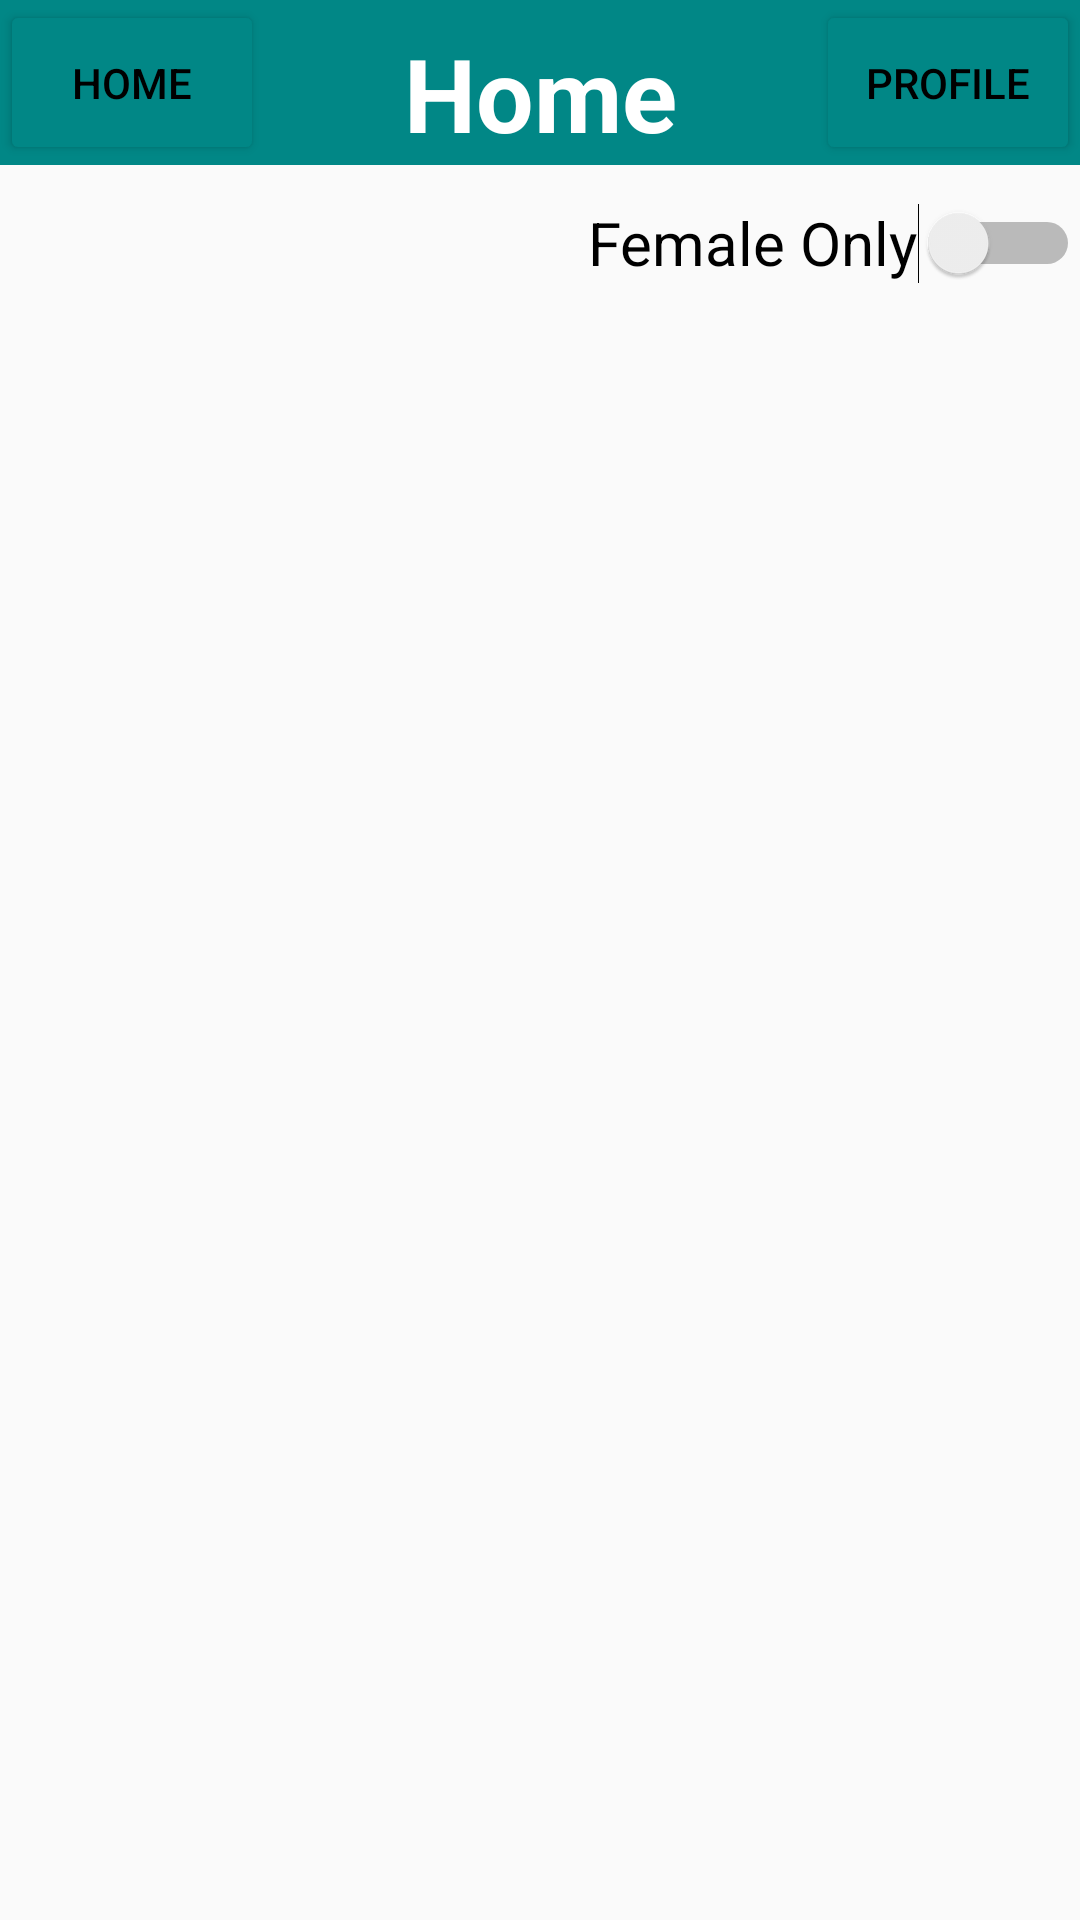

Here is an Android app screen rendered from its layout file. Give the layout XML and the strings, colors and styles it references.
<!-- AndroidManifest.xml: application theme Theme.HousemateFinder -->
<!-- res/layout/activity_housemate_finder_home.xml -->
<?xml version="1.0" encoding="utf-8"?>
<androidx.constraintlayout.widget.ConstraintLayout xmlns:android="http://schemas.android.com/apk/res/android"
    xmlns:app="http://schemas.android.com/apk/res-auto"
    xmlns:tools="http://schemas.android.com/tools"
    android:layout_width="match_parent"
    android:layout_height="match_parent"
    tools:context=".housematefinder.HousemateFinderHome"
    >

    <Switch
        android:id="@+id/searchFemale"
        android:layout_width="wrap_content"
        android:layout_height="wrap_content"
        android:layout_marginTop="2dp"
        android:minHeight="48dp"
        android:text="Female Only"
        android:textSize="20sp"
        app:layout_constraintBottom_toTopOf="@+id/recyclerview"
        app:layout_constraintEnd_toEndOf="parent"
        app:layout_constraintHorizontal_bias="1.0"
        app:layout_constraintStart_toStartOf="parent"
        app:layout_constraintTop_toBottomOf="@+id/toolbar"
        app:layout_constraintVertical_bias="0.0" />

    <androidx.appcompat.widget.Toolbar
        android:id="@+id/toolbar"
        android:layout_width="match_parent"
        android:layout_height="wrap_content"
        android:background="@color/teal_700"
        android:minHeight="?attr/actionBarSize"
        android:theme="?attr/actionBarTheme"
        app:layout_constraintBottom_toBottomOf="@+id/textView3"
        app:layout_constraintEnd_toEndOf="parent"
        app:layout_constraintStart_toStartOf="parent"
        app:layout_constraintTop_toTopOf="parent" />

    <Button
        android:id="@+id/btnhousematefinderProfile"
        android:layout_width="wrap_content"
        android:layout_height="0dp"
        android:backgroundTint="@color/teal_700"
        android:text="@string/profile"
        android:textColor="#000000"
        app:layout_constraintBottom_toBottomOf="@+id/toolbar"
        app:layout_constraintEnd_toEndOf="parent"
        app:layout_constraintHorizontal_bias="1.0"
        app:layout_constraintStart_toEndOf="@+id/textView3"
        app:layout_constraintTop_toTopOf="parent"
        app:layout_constraintVertical_bias="0.375" />

    <TextView
        android:id="@+id/textView3"
        android:layout_width="wrap_content"
        android:layout_height="wrap_content"
        android:text="@string/home"
        android:textColor="@color/white"
        android:textSize="34sp"
        android:textStyle="bold"
        app:layout_constraintBottom_toBottomOf="parent"
        app:layout_constraintEnd_toEndOf="parent"
        app:layout_constraintStart_toStartOf="parent"
        app:layout_constraintTop_toTopOf="parent"
        app:layout_constraintVertical_bias="0.014" />

    <Button
        android:id="@+id/btnhousematefinderHome"
        android:layout_width="wrap_content"
        android:layout_height="0dp"
        android:backgroundTint="@color/teal_700"
        android:text="@string/home"
        android:textColor="#000000"
        app:layout_constraintBottom_toBottomOf="@+id/toolbar"
        app:layout_constraintEnd_toStartOf="@+id/textView3"
        app:layout_constraintHorizontal_bias="0.0"
        app:layout_constraintStart_toStartOf="@+id/toolbar"
        app:layout_constraintTop_toTopOf="parent"
        app:layout_constraintVertical_bias="0.428"
        tools:ignore="DuplicateSpeakableTextCheck" />

    <androidx.recyclerview.widget.RecyclerView
        android:id="@+id/recyclerview"
        android:layout_width="0dp"
        android:layout_height="0dp"
        android:layout_marginTop="50dp"
        app:layout_constraintBottom_toBottomOf="parent"
        app:layout_constraintEnd_toEndOf="parent"
        app:layout_constraintStart_toStartOf="parent"
        app:layout_constraintTop_toBottomOf="@+id/toolbar"
        tools:itemCount="5"
        tools:listitem="@layout/custom_row" />

</androidx.constraintlayout.widget.ConstraintLayout>
<!-- res/layout/custom_row.xml (included above) -->
<?xml version="1.0" encoding="utf-8"?>
<androidx.constraintlayout.widget.ConstraintLayout xmlns:android="http://schemas.android.com/apk/res/android"
    xmlns:app="http://schemas.android.com/apk/res-auto"
    xmlns:tools="http://schemas.android.com/tools"
    android:layout_width="match_parent"
    android:layout_height="wrap_content"
    android:padding="24sp">

    <ImageView
        android:id="@+id/imgGender"
        android:layout_width="100dp"
        android:layout_height="100dp"
        android:layout_marginStart="4dp"
        android:background="@drawable/border"
        app:layout_constraintBottom_toBottomOf="parent"
        app:layout_constraintStart_toStartOf="parent"
        app:layout_constraintTop_toTopOf="parent"
        app:layout_constraintVertical_bias="0.666"
        app:srcCompat="@mipmap/maleavatar" />

    <TextView
        android:id="@+id/homeName"
        android:layout_width="wrap_content"
        android:layout_height="wrap_content"
        android:layout_marginStart="24dp"
        android:text="Name"
        android:textSize="20sp"
        app:layout_constraintBottom_toBottomOf="parent"
        app:layout_constraintStart_toEndOf="@+id/imgGender"
        app:layout_constraintTop_toTopOf="parent" />

    <TextView
        android:id="@+id/homeCity"
        android:layout_width="wrap_content"
        android:layout_height="wrap_content"
        android:layout_marginStart="24dp"
        android:text="City"
        android:textSize="20sp"
        app:layout_constraintBottom_toBottomOf="parent"
        app:layout_constraintStart_toEndOf="@+id/imgGender"
        app:layout_constraintTop_toBottomOf="@+id/homeName" />

    <TextView
        android:id="@+id/homeAge"
        android:layout_width="wrap_content"
        android:layout_height="wrap_content"
        android:layout_marginStart="24dp"
        android:text="(Age)"
        android:textSize="20sp"
        app:layout_constraintBottom_toBottomOf="parent"
        app:layout_constraintStart_toEndOf="@+id/homeName"
        app:layout_constraintTop_toTopOf="parent"
        app:layout_constraintVertical_bias="0.504" />
</androidx.constraintlayout.widget.ConstraintLayout>
<!-- resources referenced by this layout -->
<resources>
  <!-- mipmap maleavatar: png bitmap (mipmap-xxhdpi, 34667 bytes) -->
  <string name="home">Home</string>
  <string name="profile">Profile</string>
  <style name="Theme.HousemateFinder" parent="Theme.AppCompat.Light.NoActionBar">
          
          <item name="colorPrimary">@color/purple_500</item>
          <item name="colorPrimaryVariant">@color/purple_700</item>
          <item name="colorOnPrimary">@color/white</item>
          
          <item name="colorSecondary">@color/teal_200</item>
          <item name="colorSecondaryVariant">@color/teal_700</item>
          <item name="colorOnSecondary">@color/black</item>
          
          <item name="android:statusBarColor" tools:targetApi="l">?attr/colorPrimaryVariant</item>
          
      </style>
  <!-- not gathered from this repository: default colours our renderer supplied (Android Studio template values) -->
  <color name="purple_500">#FF6200EE</color>
  <color name="purple_700">#FF3700B3</color>
  <color name="teal_200">#FF03DAC5</color>
  <color name="teal_700">#FF018786</color>
  <color name="black">#FF000000</color>
  <color name="white">#FFFFFFFF</color>
</resources>
